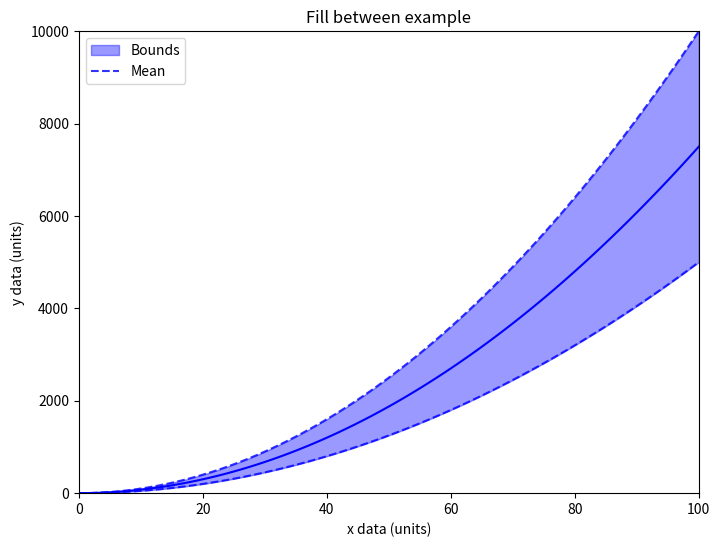

The matplotlib source for this figure:
import numpy as np
import matplotlib.pyplot as plt

x = np.linspace(0,100,101)
y1 = x**2
y2 = (x**2)/ 2
mean = (y1+y2)/ 2

fig = plt.figure(figsize=(8,6))
ax = fig.gca()

ax.fill_between(x, y1, y2, color='b', alpha=.4)

ax.plot(x,y1, color='b', linestyle='--', alpha = .8)
ax.plot(x, mean, color='b')
ax.plot(x, y2, color='b', linestyle='--', alpha=.8)

ax.set_xlabel('x data (units)')
ax.set_ylabel('y data (units)')
ax.set_ylim([0, 10000])
ax.set_xlim([0,100])
ax.legend(['Bounds', 'Mean'])
ax.set_title('Fill between example')

plt.show()
plt.savefig('Part1_figure.png')